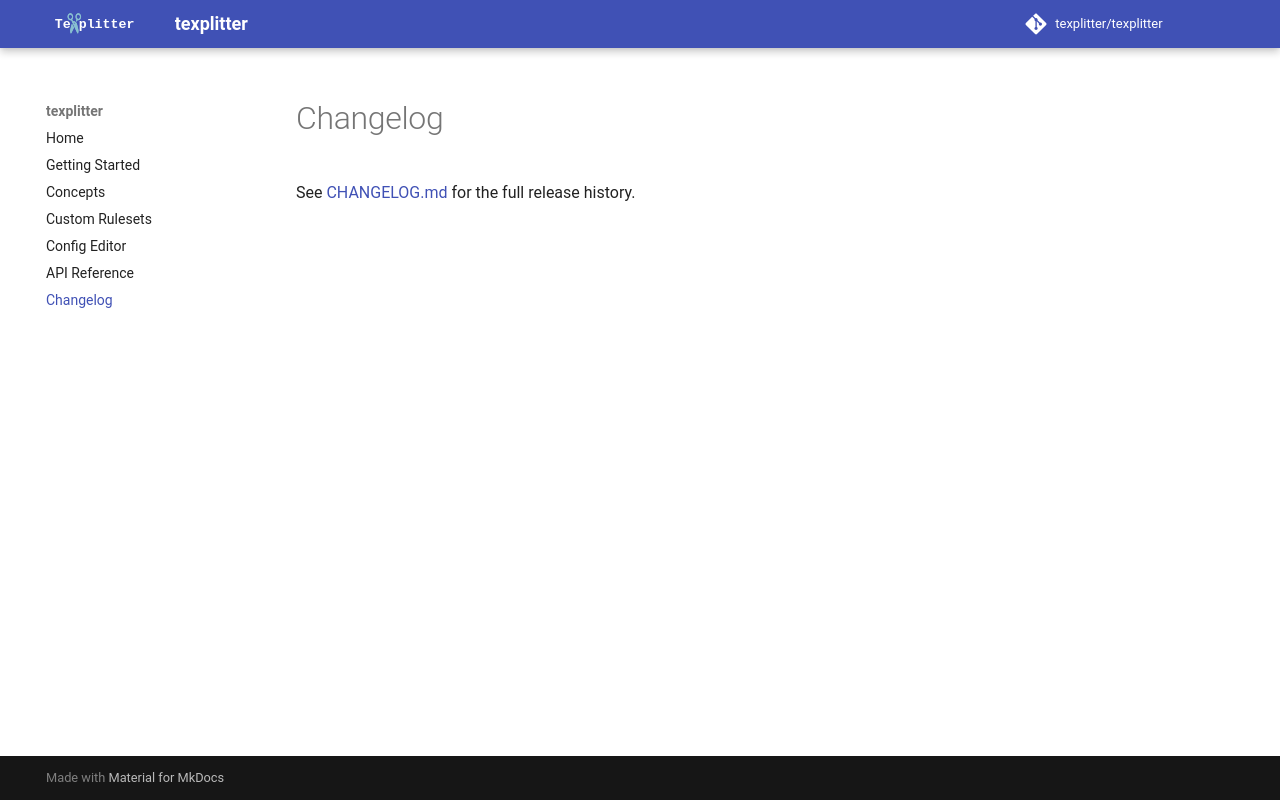

repository: texplitter/texplitter · page: changelog/index.html · generator: mkdocs

# Changelog

See [CHANGELOG.md](https://github.com/texplitter/texplitter/blob/main/CHANGELOG.md)
for the full release history.
